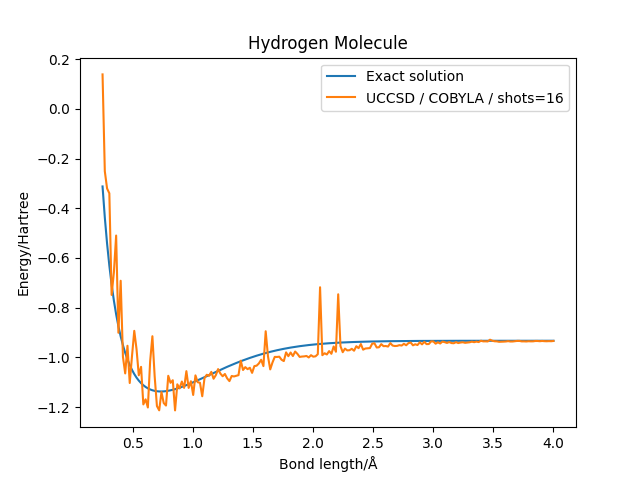

The file beside this chart, header and first rows:
distance, energy, energy_vqe
0.25, -0.3123, 0.1385
0.2688, -0.4371, -0.2511
0.2877, -0.5421, -0.3206
0.3065, -0.631, -0.34
0.3254, -0.7067, -0.7488
0.3442, -0.7713, -0.6585
0.3631, -0.8268, -0.5098
0.3819, -0.8746, -0.901
0.4008, -0.9157, -0.6918
0.4196, -0.9512, -0.9978
0.4384, -0.9818, -1.065
0.4573, -1.008, -0.9533
0.4761, -1.031, -1.103
0.495, -1.05, -0.9947
0.5138, -1.067, -0.8933
0.5327, -1.081, -0.9671
0.5515, -1.094, -1.072
0.5704, -1.104, -1.038
0.5892, -1.112, -1.189
0.608, -1.119, -1.169
0.6269, -1.125, -1.202
0.6457, -1.129, -1.016
0.6646, -1.132, -0.915
0.6834, -1.135, -1.076
0.7023, -1.136, -1.196
0.7211, -1.137, -1.213
0.7399, -1.137, -1.14
0.7588, -1.137, -1.184
0.7776, -1.136, -1.194
0.7965, -1.134, -1.074
0.8153, -1.133, -1.102
0.8342, -1.13, -1.092
0.853, -1.128, -1.213
0.8719, -1.125, -1.108
0.8907, -1.122, -1.125
0.9095, -1.119, -1.097
0.9284, -1.115, -1.123
0.9472, -1.112, -1.056
0.9661, -1.108, -1.123
0.9849, -1.104, -1.096
1.004, -1.1, -1.151
1.023, -1.096, -1.072
1.041, -1.092, -1.1
1.06, -1.088, -1.102
1.079, -1.084, -1.156
1.098, -1.08, -1.084
1.117, -1.075, -1.07
1.136, -1.071, -1.074
1.155, -1.067, -1.058
1.173, -1.063, -1.086
1.192, -1.058, -1.072
1.211, -1.054, -1.047
1.23, -1.05, -1.065
1.249, -1.046, -1.076
1.268, -1.042, -1.067
1.286, -1.038, -1.084
1.305, -1.034, -1.096
1.324, -1.03, -1.075
1.343, -1.026, -1.077
1.362, -1.023, -1.074
... 140 more rows
